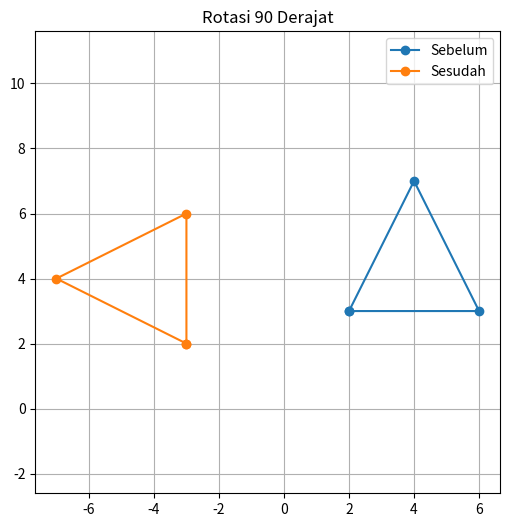

Write Python code to recreate this figure.
import matplotlib.pyplot as plt

x = [2,6,4,2]
y = [3,3,7,3]

x2 = [-i for i in y]
y2 = [i for i in x]

plt.figure(figsize=(6,6))

plt.plot(x,y,marker='o',label='Sebelum')
plt.plot(x2,y2,marker='o',label='Sesudah')

plt.grid(True)
plt.axis('equal')
plt.legend()
plt.title("Rotasi 90 Derajat")

plt.show()
